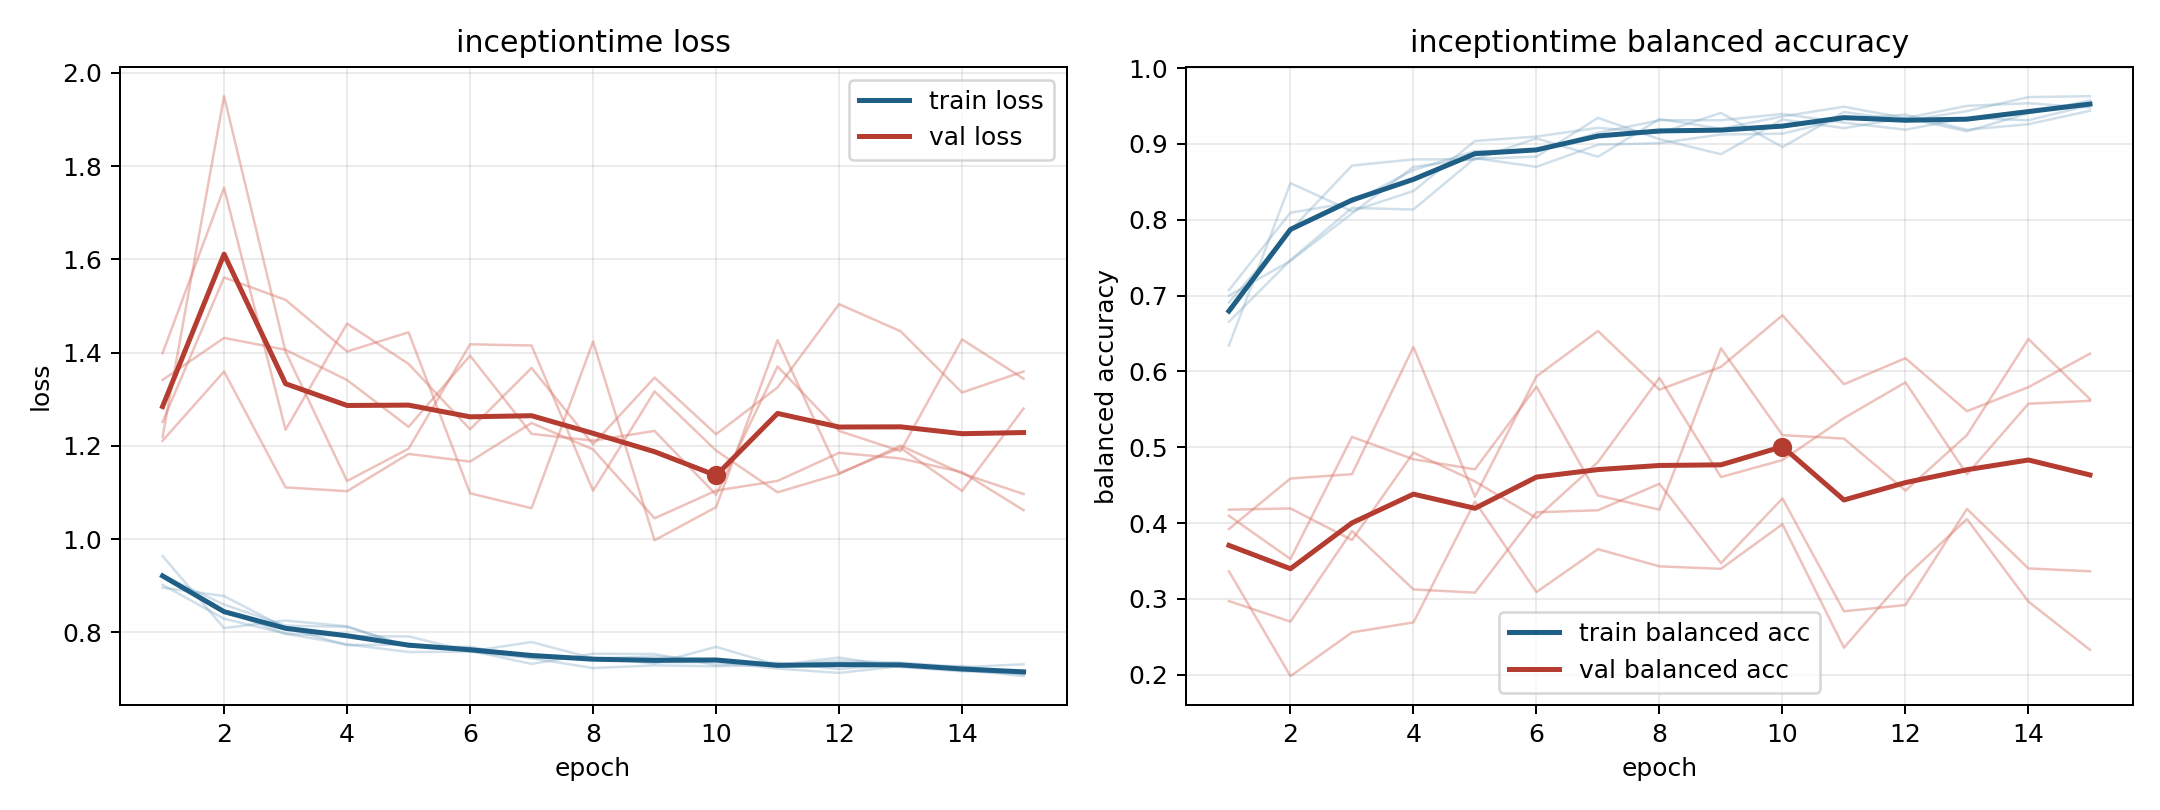

Source data for this figure (header and first rows):
model, fold, epoch, train_loss, train_balanced_accuracy, val_loss, val_balanced_accuracy
inceptiontime, 1, 1, 0.8957, 0.7, 1.211, 0.4098
inceptiontime, 1, 2, 0.8778, 0.7458, 1.359, 0.3527
inceptiontime, 1, 3, 0.8094, 0.8083, 1.111, 0.5137
inceptiontime, 1, 4, 0.7724, 0.8698, 1.103, 0.4843
inceptiontime, 1, 5, 0.7737, 0.8802, 1.183, 0.471
inceptiontime, 1, 6, 0.7605, 0.8833, 1.166, 0.58
inceptiontime, 1, 7, 0.7322, 0.9344, 1.249, 0.4365
inceptiontime, 1, 8, 0.754, 0.9062, 1.192, 0.4178
inceptiontime, 1, 9, 0.7533, 0.8865, 1.044, 0.6306
inceptiontime, 1, 10, 0.7299, 0.9323, 1.104, 0.516
inceptiontime, 1, 11, 0.7349, 0.9208, 1.125, 0.5115
inceptiontime, 1, 12, 0.721, 0.9344, 1.185, 0.4429
inceptiontime, 1, 13, 0.732, 0.9167, 1.173, 0.5161
inceptiontime, 1, 14, 0.7175, 0.9406, 1.143, 0.6428
inceptiontime, 1, 15, 0.7102, 0.9573, 1.062, 0.5635
inceptiontime, 2, 1, 0.9637, 0.6343, 1.341, 0.3365
inceptiontime, 2, 2, 0.809, 0.8484, 1.432, 0.1983
inceptiontime, 2, 3, 0.8253, 0.8113, 1.406, 0.2559
inceptiontime, 2, 4, 0.8127, 0.838, 1.341, 0.2691
inceptiontime, 2, 5, 0.7692, 0.9039, 1.241, 0.4285
inceptiontime, 2, 6, 0.7659, 0.9097, 1.393, 0.3091
inceptiontime, 2, 7, 0.7504, 0.9213, 1.226, 0.3657
inceptiontime, 2, 8, 0.745, 0.9144, 1.211, 0.343
inceptiontime, 2, 9, 0.7332, 0.941, 1.232, 0.3398
inceptiontime, 2, 10, 0.7687, 0.8958, 1.095, 0.3986
inceptiontime, 2, 11, 0.7297, 0.9421, 1.37, 0.2358
inceptiontime, 2, 12, 0.7458, 0.9306, 1.232, 0.3293
inceptiontime, 2, 13, 0.7252, 0.9433, 1.189, 0.4054
inceptiontime, 2, 14, 0.7164, 0.9618, 1.428, 0.2965
inceptiontime, 2, 15, 0.717, 0.963, 1.344, 0.2329
inceptiontime, 3, 1, 0.9214, 0.691, 1.251, 0.3923
inceptiontime, 3, 2, 0.846, 0.7859, 1.561, 0.4589
inceptiontime, 3, 3, 0.7966, 0.8715, 1.513, 0.4646
inceptiontime, 3, 4, 0.7919, 0.8796, 1.402, 0.6323
inceptiontime, 3, 5, 0.7912, 0.8796, 1.444, 0.4349
inceptiontime, 3, 6, 0.7591, 0.9074, 1.098, 0.5935
inceptiontime, 3, 7, 0.7791, 0.8831, 1.066, 0.6534
inceptiontime, 3, 8, 0.7441, 0.9329, 1.424, 0.5759
inceptiontime, 3, 9, 0.748, 0.9201, 0.9975, 0.606
inceptiontime, 3, 10, 0.7413, 0.9363, 1.068, 0.674
inceptiontime, 3, 11, 0.7286, 0.9491, 1.427, 0.5832
inceptiontime, 3, 12, 0.7392, 0.934, 1.141, 0.6175
inceptiontime, 3, 13, 0.735, 0.9502, 1.196, 0.5476
inceptiontime, 3, 14, 0.7252, 0.9537, 1.103, 0.5793
inceptiontime, 3, 15, 0.7314, 0.9479, 1.28, 0.6235
inceptiontime, 4, 1, 0.9019, 0.7073, 1.399, 0.2972
inceptiontime, 4, 2, 0.829, 0.8094, 1.754, 0.2701
inceptiontime, 4, 3, 0.7971, 0.8229, 1.235, 0.3897
inceptiontime, 4, 4, 0.7741, 0.8656, 1.462, 0.3126
inceptiontime, 4, 5, 0.7577, 0.8906, 1.376, 0.3084
inceptiontime, 4, 6, 0.7584, 0.8906, 1.236, 0.4143
inceptiontime, 4, 7, 0.7445, 0.9146, 1.367, 0.417
inceptiontime, 4, 8, 0.7232, 0.9313, 1.203, 0.452
inceptiontime, 4, 9, 0.729, 0.9313, 1.346, 0.3473
inceptiontime, 4, 10, 0.7271, 0.9396, 1.225, 0.4326
inceptiontime, 4, 11, 0.7298, 0.9281, 1.325, 0.2837
inceptiontime, 4, 12, 0.7342, 0.9187, 1.504, 0.292
inceptiontime, 4, 13, 0.7305, 0.9344, 1.446, 0.4187
inceptiontime, 4, 14, 0.7199, 0.9313, 1.314, 0.3403
inceptiontime, 4, 15, 0.706, 0.951, 1.36, 0.3366
... 15 more rows
